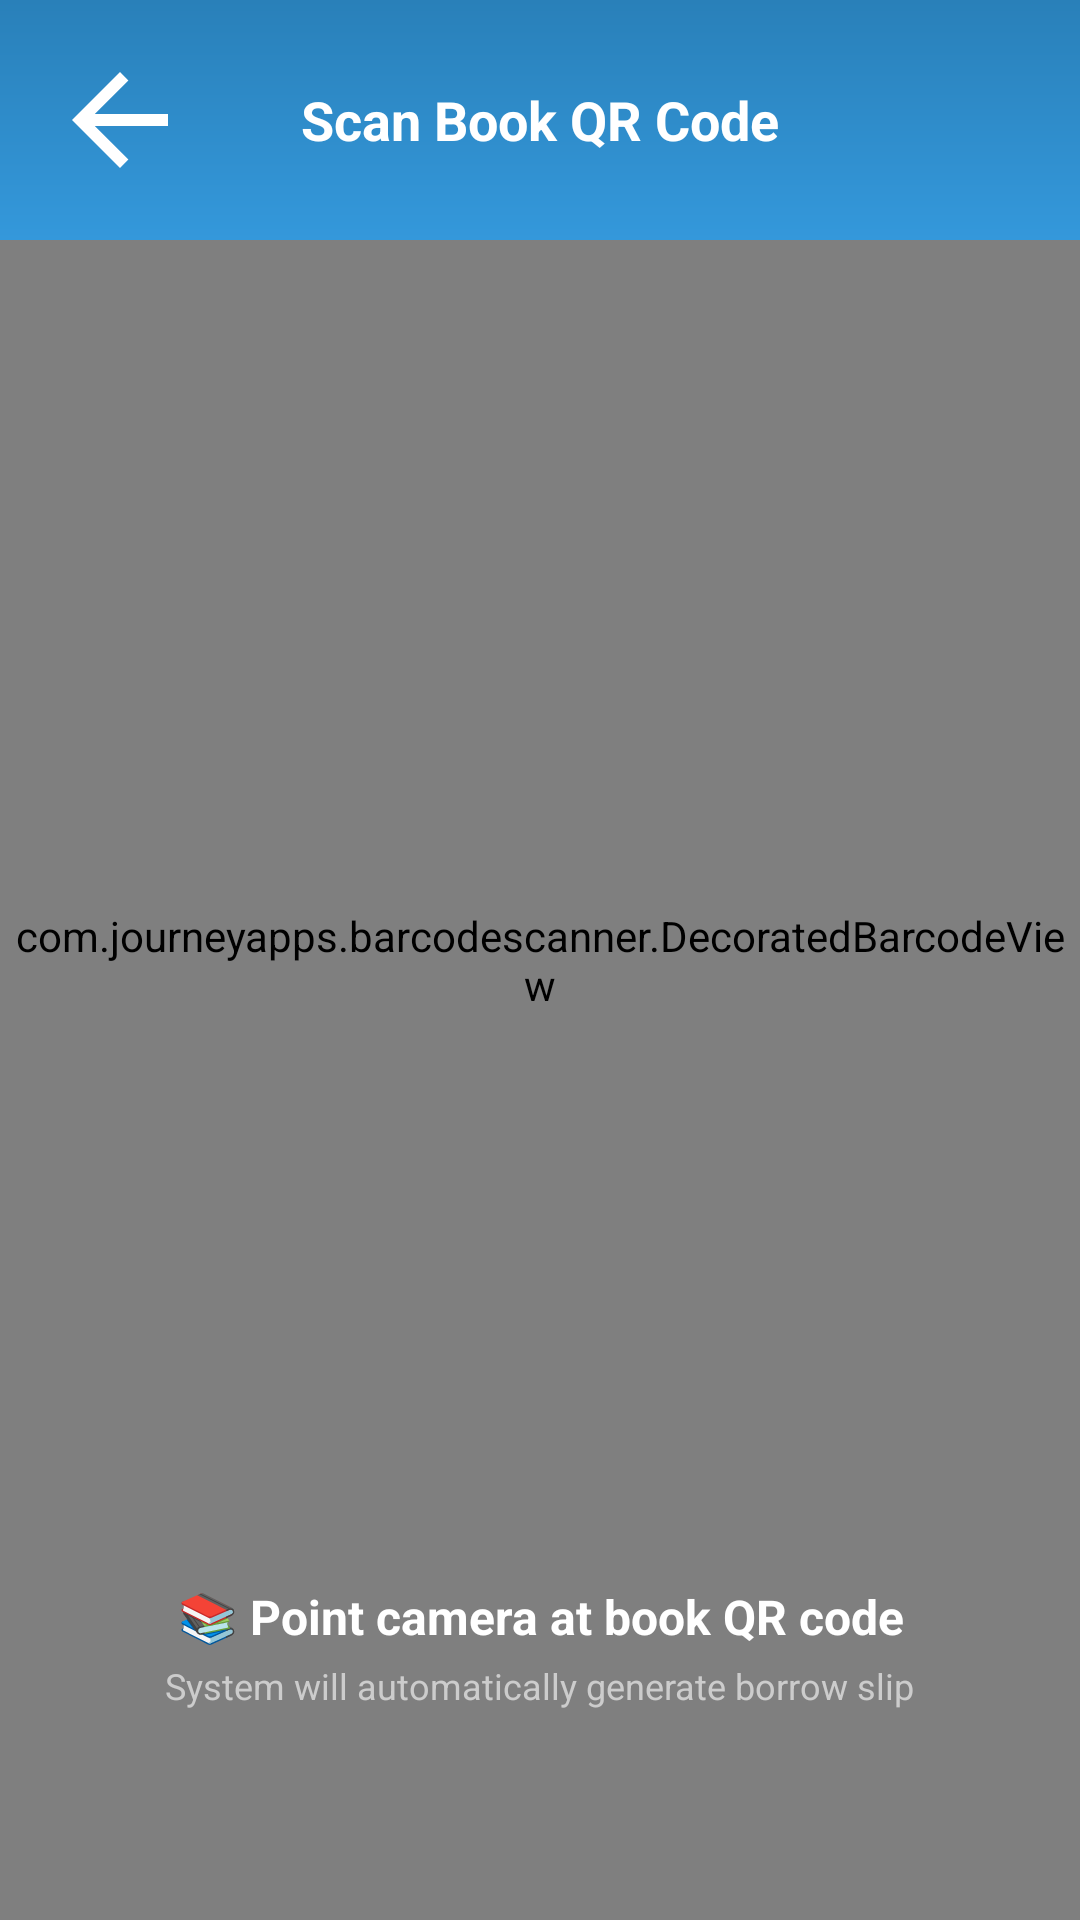

This screen was rendered from an Android layout file. Write that file and the resources it references.
<!-- AndroidManifest.xml: application theme Theme.MyApp -->
<!-- res/layout/activity_borrow.xml -->
<?xml version="1.0" encoding="utf-8"?>
<RelativeLayout xmlns:android="http://schemas.android.com/apk/res/android"
    android:id="@+id/rootLayout"
    android:layout_width="match_parent"
    android:layout_height="match_parent"
    android:background="#000000">

    <com.journeyapps.barcodescanner.DecoratedBarcodeView
        android:id="@+id/barcode_scanner"
        android:layout_width="match_parent"
        android:layout_height="match_parent"
        android:layout_centerInParent="true" />

    <LinearLayout
        android:id="@+id/header_layout"
        android:layout_width="match_parent"
        android:layout_height="wrap_content"
        android:layout_alignParentTop="true"
        android:orientation="horizontal"
        android:padding="16dp"
        android:background="@drawable/header_gradient">

        <ImageView
            android:id="@+id/back_button"
            android:layout_width="48dp"
            android:layout_height="48dp"
            android:background="?attr/actionModeCloseDrawable"
            android:backgroundTint="#FFFFFF"
            android:padding="8dp" />

        <TextView
            android:layout_width="0dp"
            android:layout_height="wrap_content"
            android:layout_weight="1"
            android:layout_gravity="center_vertical"
            android:text="Scan Book QR Code"
            android:textColor="#FFFFFF"
            android:textSize="18sp"
            android:textStyle="bold"
            android:gravity="center"
            android:layout_marginEnd="48dp" />
    </LinearLayout>

    <ScrollView
        android:id="@+id/borrow_slip_container"
        android:layout_width="match_parent"
        android:layout_height="match_parent"
        android:layout_below="@id/header_layout"
        android:background="#FFFFFF"
        android:visibility="gone"
        android:padding="16dp">

        <LinearLayout
            android:layout_width="match_parent"
            android:layout_height="wrap_content"
            android:orientation="vertical">

            <TextView
                android:layout_width="match_parent"
                android:layout_height="wrap_content"
                android:text="Book Information"
                android:textSize="20sp"
                android:textStyle="bold"
                android:textColor="#2C3E50"
                android:layout_marginBottom="16dp" />

            <LinearLayout
                android:layout_width="match_parent"
                android:layout_height="wrap_content"
                android:orientation="vertical"
                android:background="@drawable/card_background"
                android:padding="16dp"
                android:layout_marginBottom="20dp">

                <TextView
                    android:id="@+id/book_title"
                    android:layout_width="match_parent"
                    android:layout_height="wrap_content"
                    android:text="Book Title: Loading..."
                    android:textSize="16sp"
                    android:textStyle="bold"
                    android:textColor="#34495E"
                    android:layout_marginBottom="8dp" />

                <TextView
                    android:id="@+id/book_id"
                    android:layout_width="match_parent"
                    android:layout_height="wrap_content"
                    android:text="Book ID: Auto-generating..."
                    android:textSize="14sp"
                    android:textColor="#7F8C8D"
                    android:textStyle="bold"
                    android:layout_marginBottom="8dp" />

                <TextView
                    android:id="@+id/book_availability"
                    android:layout_width="match_parent"
                    android:layout_height="wrap_content"
                    android:text="Status: Checking..."
                    android:textSize="14sp"
                    android:textStyle="bold"
                    android:textColor="#27AE60" />
            </LinearLayout>

            
            <TextView
                android:layout_width="match_parent"
                android:layout_height="wrap_content"
                android:text="Student Information"
                android:textSize="20sp"
                android:textStyle="bold"
                android:textColor="#2C3E50"
                android:layout_marginBottom="16dp" />

            <LinearLayout
                android:layout_width="match_parent"
                android:layout_height="wrap_content"
                android:orientation="vertical"
                android:background="@drawable/card_background"
                android:padding="16dp"
                android:layout_marginBottom="20dp">

                <com.google.android.material.textfield.TextInputLayout
                    android:layout_width="match_parent"
                    android:layout_height="wrap_content"
                    android:layout_marginBottom="16dp"
                    android:hint="Student Name"
                    style="@style/Widget.MaterialComponents.TextInputLayout.OutlinedBox">

                    <com.google.android.material.textfield.TextInputEditText
                        android:id="@+id/student_name"
                        android:layout_width="match_parent"
                        android:layout_height="wrap_content"
                        android:inputType="textPersonName"
                        android:textColor="@android:color/black"
                    android:textColorHint="@android:color/darker_gray" />
                </com.google.android.material.textfield.TextInputLayout>

                <com.google.android.material.textfield.TextInputLayout
                    android:layout_width="match_parent"
                    android:layout_height="wrap_content"
                    android:hint="Student ID"
                    style="@style/Widget.MaterialComponents.TextInputLayout.OutlinedBox">

                    <com.google.android.material.textfield.TextInputEditText
                        android:id="@+id/student_id"
                        android:layout_width="match_parent"
                        android:layout_height="wrap_content"
                        android:inputType="text"
                        android:textColor="@android:color/black"
                        android:textColorHint="@android:color/darker_gray" />
                </com.google.android.material.textfield.TextInputLayout>
            </LinearLayout>

            
            <TextView
                android:layout_width="match_parent"
                android:layout_height="wrap_content"
                android:text="Borrow Details"
                android:textSize="20sp"
                android:textStyle="bold"
                android:textColor="#2C3E50"
                android:layout_marginBottom="16dp" />

            <LinearLayout
                android:layout_width="match_parent"
                android:layout_height="wrap_content"
                android:orientation="vertical"
                android:background="@drawable/card_background"
                android:padding="16dp"
                android:layout_marginBottom="30dp">

                <TextView
                    android:id="@+id/borrow_date"
                    android:layout_width="match_parent"
                    android:layout_height="wrap_content"
                    android:text="Borrow Date: Today"
                    android:textSize="16sp"
                    android:textColor="#2C3E50"
                    android:layout_marginBottom="8dp" />

                <TextView
                    android:id="@+id/expiration_date"
                    android:layout_width="match_parent"
                    android:layout_height="wrap_content"
                    android:text="Expiration Date: 7 days from today"
                    android:textSize="16sp"
                    android:textColor="#E74C3C"
                    android:textStyle="bold"
                    android:layout_marginBottom="16dp" />

                <com.google.android.material.textfield.TextInputLayout
                    android:layout_width="match_parent"
                    android:layout_height="wrap_content"
                    style="@style/Widget.MaterialComponents.TextInputLayout.OutlinedBox" />
            </LinearLayout>

            
            <LinearLayout
                android:layout_width="match_parent"
                android:layout_height="wrap_content"
                android:orientation="horizontal"
                android:gravity="center"
                android:layout_marginBottom="20dp">

                <Button
                    android:id="@+id/cancel_button"
                    android:layout_width="0dp"
                    android:layout_height="56dp"
                    android:layout_weight="1"
                    android:layout_marginEnd="8dp"
                    android:text="Cancel"
                    android:textColor="#E74C3C"
                    android:textStyle="bold"
                    android:background="@drawable/button_outline_red"
                    style="?android:attr/borderlessButtonStyle" />

                <Button
                    android:id="@+id/submit_button"
                    android:layout_width="0dp"
                    android:layout_height="56dp"
                    android:layout_weight="1"
                    android:layout_marginStart="8dp"
                    android:text="Submit Borrow Request"
                    android:textColor="#FFFFFF"
                    android:textStyle="bold"
                    android:background="@drawable/button_primary" />
            </LinearLayout>
        </LinearLayout>
    </ScrollView>

    
    <LinearLayout
        android:id="@+id/loading_overlay"
        android:layout_width="match_parent"
        android:layout_height="match_parent"
        android:background="#80000000"
        android:gravity="center"
        android:orientation="vertical"
        android:visibility="gone">

        <ProgressBar
            android:layout_width="48dp"
            android:layout_height="48dp"
            android:layout_marginBottom="16dp"
            android:indeterminateTint="#FFFFFF" />

        <TextView
            android:id="@+id/loading_text"
            android:layout_width="wrap_content"
            android:layout_height="wrap_content"
            android:text="Processing..."
            android:textColor="#FFFFFF"
            android:textSize="16sp" />
    </LinearLayout>

    
    <LinearLayout
        android:id="@+id/scan_instructions"
        android:layout_width="match_parent"
        android:layout_height="wrap_content"
        android:layout_alignParentBottom="true"
        android:layout_marginBottom="50dp"
        android:background="@drawable/instruction_background"
        android:gravity="center"
        android:orientation="vertical"
        android:padding="20dp">

        <TextView
            android:layout_width="wrap_content"
            android:layout_height="wrap_content"
            android:text="📚 Point camera at book QR code"
            android:textColor="#FFFFFF"
            android:textSize="16sp"
            android:textStyle="bold"
            android:gravity="center" />

        <TextView
            android:layout_width="wrap_content"
            android:layout_height="wrap_content"
            android:layout_marginTop="4dp"
            android:text="System will automatically generate borrow slip"
            android:textColor="#CCCCCC"
            android:textSize="12sp"
            android:gravity="center" />
    </LinearLayout>
</RelativeLayout>
<!-- resources referenced by this layout -->
<resources>
  <!-- drawable button_outline_red (drawable) -->
  <?xml version="1.0" encoding="utf-8"?>
  <selector xmlns:android="http://schemas.android.com/apk/res/android">
      <item android:state_pressed="true">
          <shape>
              <solid android:color="#FFEBEE" />
              <stroke
                  android:width="2dp"
                  android:color="#E74C3C" />
              <corners android:radius="8dp" />
          </shape>
      </item>
      <item>
          <shape>
              <solid android:color="#FFFFFF" />
              <stroke
                  android:width="2dp"
                  android:color="#E74C3C" />
              <corners android:radius="8dp" />
          </shape>
      </item>
  </selector>
  <!-- drawable button_primary (drawable) -->
  <?xml version="1.0" encoding="utf-8"?>
  <selector xmlns:android="http://schemas.android.com/apk/res/android">
      <item android:state_pressed="true">
          <shape>
              <solid android:color="#2980b9" />
              <corners android:radius="8dp" />
          </shape>
      </item>
      <item>
          <shape>
              <solid android:color="#3498db" />
              <corners android:radius="8dp" />
          </shape>
      </item>
  </selector>
  <!-- drawable card_background (drawable) -->
  <?xml version="1.0" encoding="utf-8"?>
  <shape xmlns:android="http://schemas.android.com/apk/res/android">
      <solid android:color="#FFFFFF" />
      <corners android:radius="8dp" />
      <stroke
          android:width="1dp"
          android:color="#E8E8E8" />
      <padding
          android:left="16dp"
          android:top="12dp"
          android:right="16dp"
          android:bottom="12dp" />
  </shape>
  <!-- drawable header_gradient (drawable) -->
  <?xml version="1.0" encoding="utf-8"?>
  <shape xmlns:android="http://schemas.android.com/apk/res/android">
      <gradient
          android:startColor="#3498db"
          android:endColor="#2980b9"
          android:angle="90" />
      <corners android:radius="0dp" />
  </shape>
  <style name="Theme.MyApp" parent="Theme.MaterialComponents.DayNight.DarkActionBar">
          
          <item name="colorPrimary">@color/purple_500</item>
          <item name="colorPrimaryVariant">@color/purple_700</item>
          <item name="colorOnPrimary">@color/white</item>
          <item name="colorSecondary">@color/teal_200</item>
          <item name="colorOnSecondary">@color/black</item>
      </style>
  <color name="purple_500">#1976D2</color>
  <color name="purple_700">#2196F3</color>
  <color name="white">#FFFFFF</color>
  <color name="teal_200">#03DAC5</color>
  <color name="black">#000000</color>
</resources>
